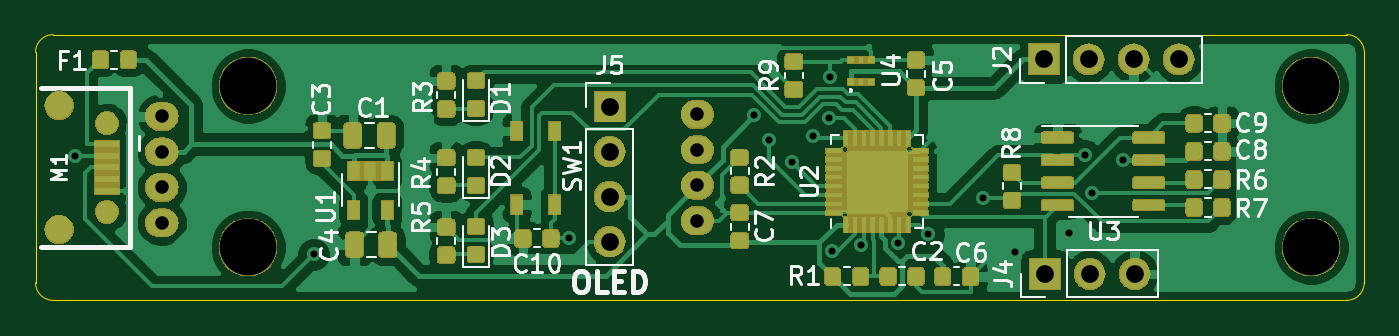
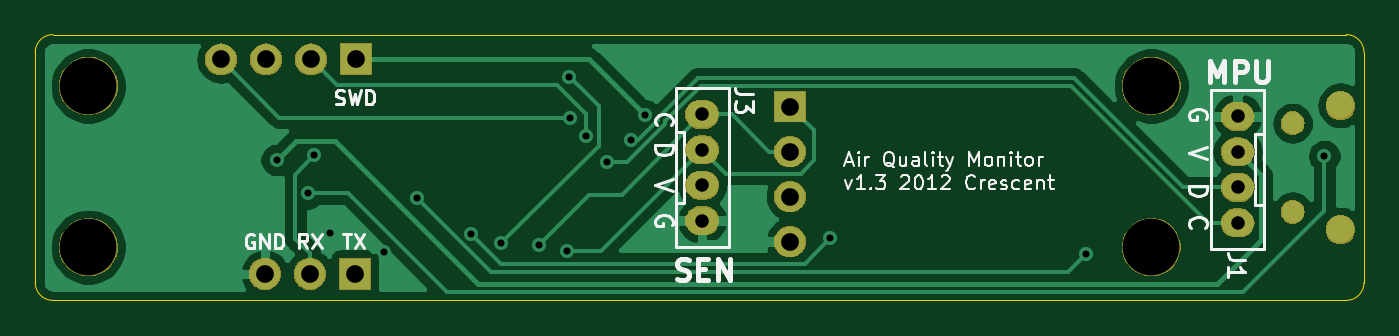
Circuit board: 10 layer files. Board 75.0 x 15.0 mm.
- bottom_copper: es-B_Cu.gbl (34687 bytes)
- bottom_mask: es-B_Mask.gbs (30083 bytes)
- paste: es-B_Paste.gbp (741 bytes)
- bottom_silk: es-B_SilkS.gbo (18502 bytes)
- outline: es-Edge_Cuts.gm1 (1008 bytes)
- top_copper: es-F_Cu.gtl (262164 bytes)
- top_mask: es-F_Mask.gts (106185 bytes)
- paste: es-F_Paste.gtp (179800 bytes)
- top_silk: es-F_SilkS.gto (192575 bytes)
- drill: es.drl (1197 bytes)

=== bottom_copper: es-B_Cu.gbl (34687 bytes, source omitted) ===
=== bottom_mask: es-B_Mask.gbs (30083 bytes, source omitted) ===
=== paste: es-B_Paste.gbp ===
G04 #@! TF.GenerationSoftware,KiCad,Pcbnew,(5.1.2)-1*
G04 #@! TF.CreationDate,2021-06-02T21:36:33+09:00*
G04 #@! TF.ProjectId,es,65732e6b-6963-4616-945f-706362585858,v1.3*
G04 #@! TF.SameCoordinates,Original*
G04 #@! TF.FileFunction,Paste,Bot*
G04 #@! TF.FilePolarity,Positive*
%FSLAX46Y46*%
G04 Gerber Fmt 4.6, Leading zero omitted, Abs format (unit mm)*
G04 Created by KiCad (PCBNEW (5.1.2)-1) date 2021-06-02 21:36:33*
%MOMM*%
%LPD*%
G04 APERTURE LIST*
%ADD10O,1.800000X1.524000*%
G04 APERTURE END LIST*
D10*
X172360000Y-89500000D03*
X172360000Y-87500000D03*
X172360000Y-85500000D03*
X172360000Y-83500000D03*
X142130000Y-83620000D03*
X142130000Y-85620000D03*
X142130000Y-87620000D03*
X142130000Y-89620000D03*
M02*

=== bottom_silk: es-B_SilkS.gbo (18502 bytes, source omitted) ===
=== outline: es-Edge_Cuts.gm1 ===
G04 #@! TF.GenerationSoftware,KiCad,Pcbnew,(5.1.2)-1*
G04 #@! TF.CreationDate,2021-06-02T21:36:33+09:00*
G04 #@! TF.ProjectId,es,65732e6b-6963-4616-945f-706362585858,v1.3*
G04 #@! TF.SameCoordinates,Original*
G04 #@! TF.FileFunction,Profile,NP*
%FSLAX46Y46*%
G04 Gerber Fmt 4.6, Leading zero omitted, Abs format (unit mm)*
G04 Created by KiCad (PCBNEW (5.1.2)-1) date 2021-06-02 21:36:33*
%MOMM*%
%LPD*%
G04 APERTURE LIST*
%ADD10C,0.050000*%
G04 APERTURE END LIST*
D10*
X209000000Y-79000000D02*
G75*
G02X210000000Y-80000000I0J-1000000D01*
G01*
X210000000Y-93000000D02*
G75*
G02X209000000Y-94000000I-1000000J0D01*
G01*
X136000000Y-94000000D02*
G75*
G02X135000000Y-93000000I0J1000000D01*
G01*
X135000000Y-80000000D02*
G75*
G02X136000000Y-79000000I1000000J0D01*
G01*
X210000000Y-80000000D02*
X210000000Y-93000000D01*
X135000000Y-80000000D02*
X135000000Y-93000000D01*
X136000000Y-94000000D02*
X209000000Y-94000000D01*
X136000000Y-79000000D02*
X209000000Y-79000000D01*
M02*

=== top_copper: es-F_Cu.gtl (262164 bytes, source omitted) ===
=== top_mask: es-F_Mask.gts (106185 bytes, source omitted) ===
=== paste: es-F_Paste.gtp (179800 bytes, source omitted) ===
=== top_silk: es-F_SilkS.gto (192575 bytes, source omitted) ===
=== drill: es.drl ===
M48
; DRILL file {KiCad (5.1.2)-1} date 2021/06/02 21:36:35
; FORMAT={-:-/ absolute / metric / decimal}
; #@! TF.CreationDate,2021-06-02T21:36:35+09:00
; #@! TF.GenerationSoftware,Kicad,Pcbnew,(5.1.2)-1
FMAT,2
METRIC
T1C0.400
T2C0.500
T3C0.550
T4C0.762
T5C1.000
T6C3.200
%
G90
G05
T1
X137.242Y-85.85
X150.7Y-91.4
X165.119Y-90.5
X175.565Y-83.552
X176.387Y-84.968
X177.7Y-86.2
X178.9Y-84.75
X179.8Y-83.7
X179.845Y-81.38
X179.977Y-91.193
X181.589Y-90.896
X183.709Y-90.789
X185.4Y-90.25
X188.47Y-88.209
X190.3Y-91.25
X193.35Y-90.2
X194.244Y-85.812
X194.614Y-87.966
X196.363Y-86.085
T4
X142.13Y-83.62
X142.13Y-85.62
X142.13Y-87.62
X142.13Y-89.62
X172.36Y-83.5
X172.36Y-85.5
X172.36Y-87.5
X172.36Y-89.5
T5
X167.4Y-83.06
X167.4Y-85.6
X167.4Y-88.14
X167.4Y-90.68
X191.96Y-92.5
X194.5Y-92.5
X197.04Y-92.5
X191.9Y-80.4
X194.44Y-80.4
X196.98Y-80.4
X199.52Y-80.4
T6
X207.0Y-81.9
X207.0Y-91.0
X147.0Y-91.0
X147.0Y-81.9
T2
G00X136.655Y-83.0
M15
G01X136.005Y-83.0
M16
G05
G00X136.655Y-90.0
M15
G01X136.005Y-90.0
M16
G05
T3
G00X139.03Y-83.85
M15
G01X139.03Y-84.15
M16
G05
G00X139.03Y-88.85
M15
G01X139.03Y-89.15
M16
G05
T0
M30

